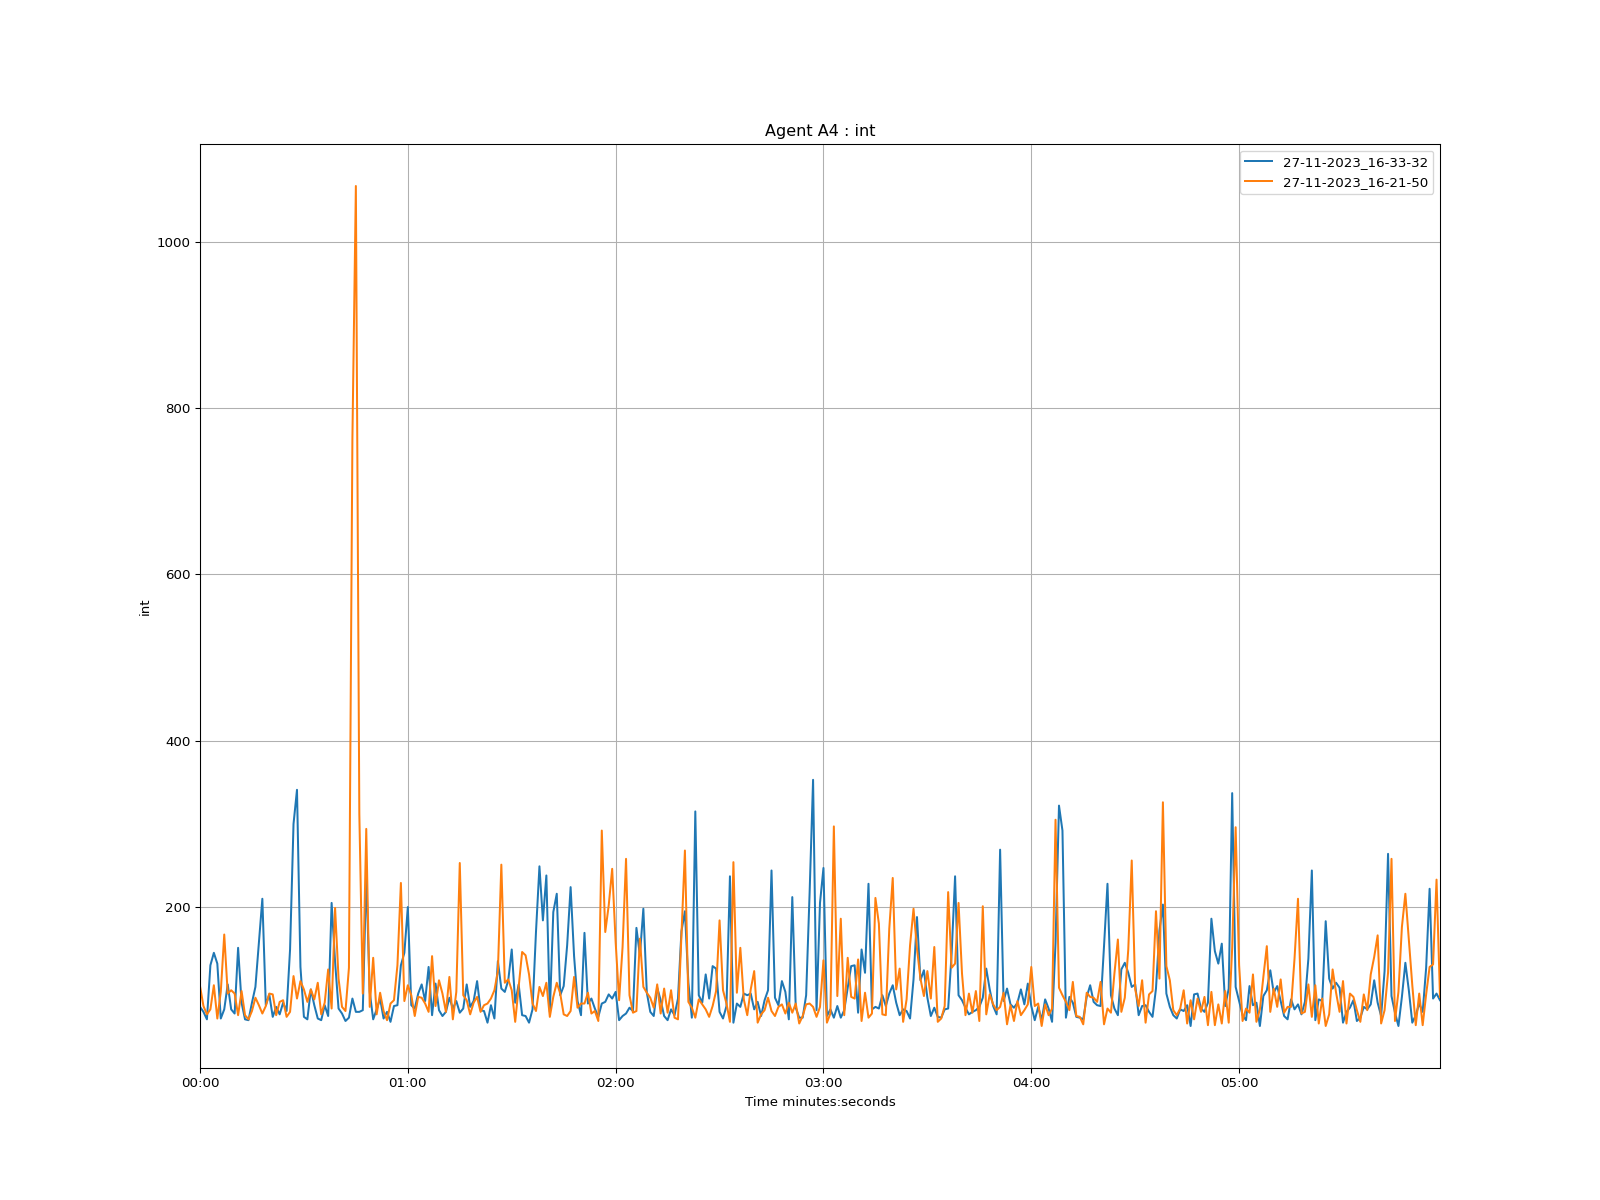

The table this chart was drawn from, first rows:
time, 27-11-2023_16-33-32, 27-11-2023_16-21-50
1970-01-01 00:00:00, 80.0, 105.0
1970-01-01 00:00:01, 74.0, 81.0
1970-01-01 00:00:02, 65.0, 71.0
1970-01-01 00:00:03, 130.0, 77.0
1970-01-01 00:00:04, 145.0, 106.0
1970-01-01 00:00:05, 132.0, 66.0
1970-01-01 00:00:06, 66.0, 98.0
1970-01-01 00:00:07, 77.0, 167.0
1970-01-01 00:00:08, 107.0, 96.0
1970-01-01 00:00:09, 77.0, 100.0
1970-01-01 00:00:10, 72.0, 96.0
1970-01-01 00:00:11, 151.0, 70.0
1970-01-01 00:00:12, 85.0, 99.0
1970-01-01 00:00:13, 65.0, 70.0
1970-01-01 00:00:14, 64.0, 65.0
1970-01-01 00:00:15, 85.0, 75.0
1970-01-01 00:00:16, 104.0, 91.0
1970-01-01 00:00:17, 157.0, 82.0
1970-01-01 00:00:18, 210.0, 72.0
1970-01-01 00:00:19, 82.0, 81.0
1970-01-01 00:00:20, 95.0, 96.0
1970-01-01 00:00:21, 68.0, 95.0
1970-01-01 00:00:22, 80.0, 70.0
1970-01-01 00:00:23, 71.0, 86.0
1970-01-01 00:00:24, 85.0, 88.0
1970-01-01 00:00:25, 75.0, 68.0
1970-01-01 00:00:26, 149.0, 74.0
1970-01-01 00:00:27, 300.0, 117.0
1970-01-01 00:00:28, 341.0, 90.0
1970-01-01 00:00:29, 128.0, 111.0
1970-01-01 00:00:30, 68.0, 101.0
1970-01-01 00:00:31, 65.0, 86.0
1970-01-01 00:00:32, 101.0, 101.0
1970-01-01 00:00:33, 82.0, 89.0
1970-01-01 00:00:34, 66.0, 109.0
1970-01-01 00:00:35, 64.0, 71.0
1970-01-01 00:00:36, 82.0, 85.0
1970-01-01 00:00:37, 69.0, 125.0
1970-01-01 00:00:38, 205.0, 78.0
1970-01-01 00:00:39, 134.0, 199.0
1970-01-01 00:00:40, 78.0, 114.0
1970-01-01 00:00:41, 72.0, 80.0
1970-01-01 00:00:42, 63.0, 75.0
1970-01-01 00:00:43, 67.0, 127.0
1970-01-01 00:00:44, 90.0, 763.0
1970-01-01 00:00:45, 74.0, 1067
1970-01-01 00:00:46, 74.0, 312.0
1970-01-01 00:00:47, 76.0, 96.0
1970-01-01 00:00:48, 239.0, 294.0
1970-01-01 00:00:49, 98.0, 80.0
1970-01-01 00:00:50, 65.0, 139.0
1970-01-01 00:00:51, 77.0, 71.0
1970-01-01 00:00:52, 90.0, 97.0
1970-01-01 00:00:53, 66.0, 75.0
1970-01-01 00:00:54, 74.0, 64.0
1970-01-01 00:00:55, 62.0, 84.0
1970-01-01 00:00:56, 81.0, 88.0
1970-01-01 00:00:57, 82.0, 130.0
1970-01-01 00:00:58, 130.0, 229.0
1970-01-01 00:00:59, 145.0, 87.0
... 299 more rows
